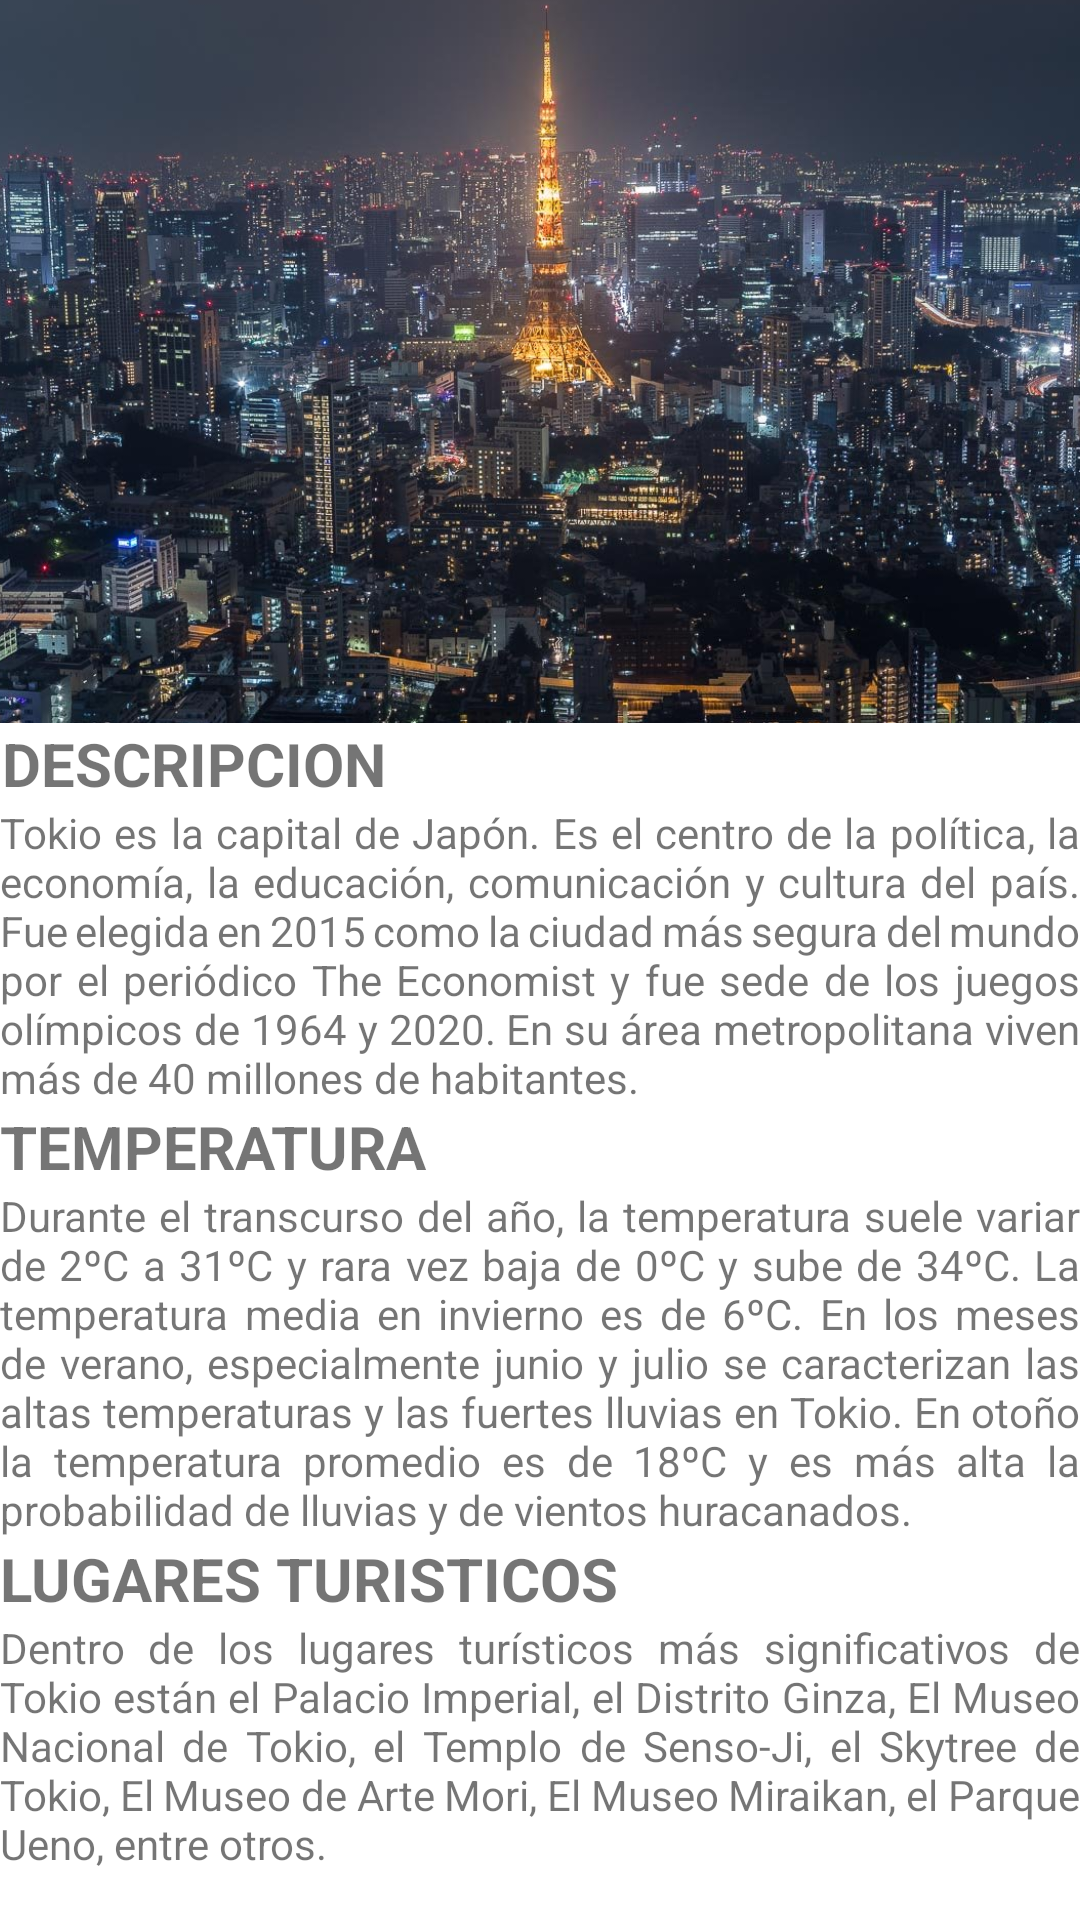

Produce the Android XML layout that renders to this screen, including the resource entries it uses.
<!-- AndroidManifest.xml: application theme Theme.TokyoTravel -->
<!-- res/layout/activity_main.xml -->
<?xml version="1.0" encoding="utf-8"?>
<ScrollView xmlns:android="http://schemas.android.com/apk/res/android"
    xmlns:app="http://schemas.android.com/apk/res-auto"
    xmlns:tools="http://schemas.android.com/tools"
    android:layout_width="match_parent"
    android:layout_height="wrap_content"
    tools:ignore="SpeakableTextPresentCheck">

    <androidx.constraintlayout.widget.ConstraintLayout
        android:layout_width="match_parent"
        android:layout_height="wrap_content"
        tools:context=".MainActivity">

        <ImageView
            android:id="@+id/ImagenTokyo"
            android:layout_width="410dp"
            android:layout_height="241dp"
            android:scaleType="centerCrop"
            android:src="@drawable/tokyo_japan_night"
            app:layout_constraintEnd_toEndOf="parent"
            app:layout_constraintStart_toStartOf="parent"
            app:layout_constraintTop_toTopOf="parent" />

        <TextView
            android:id="@+id/textView"
            android:layout_width="wrap_content"
            android:layout_height="wrap_content"
            android:text="DESCRIPCION"
            android:textSize="20sp"
            android:textStyle="bold"
            app:layout_constraintEnd_toEndOf="parent"
            app:layout_constraintHorizontal_bias="0.003"
            app:layout_constraintStart_toStartOf="parent"
            app:layout_constraintTop_toBottomOf="@+id/ImagenTokyo"></TextView>

        <TextView
            android:id="@+id/textView2"
            android:layout_width="wrap_content"
            android:layout_height="wrap_content"
            android:justificationMode="inter_word"
            android:text="Tokio es la capital de Japón. Es el centro de la política, la economía, la educación, comunicación y cultura del país. Fue elegida en 2015 como la ciudad más segura del mundo por el periódico The Economist y fue sede de los juegos olímpicos de 1964 y 2020. En su área metropolitana viven más de 40 millones de habitantes."
            app:layout_constraintEnd_toEndOf="parent"
            app:layout_constraintStart_toStartOf="parent"
            app:layout_constraintTop_toBottomOf="@+id/textView"></TextView>

        <TextView
            android:id="@+id/textView4"
            android:layout_width="wrap_content"
            android:layout_height="wrap_content"
            android:text="TEMPERATURA"
            android:textSize="20sp"
            android:textStyle="bold"
            app:layout_constraintEnd_toEndOf="parent"
            app:layout_constraintHorizontal_bias="0.0"
            app:layout_constraintStart_toStartOf="parent"
            app:layout_constraintTop_toBottomOf="@+id/textView2"></TextView>

        <TextView
            android:id="@+id/textView5"
            android:layout_width="wrap_content"
            android:layout_height="wrap_content"
            android:justificationMode="inter_word"
            android:text="Durante el transcurso del año, la temperatura suele variar de 2ºC a 31ºC y rara vez baja de 0ºC y sube de 34ºC. La temperatura media en invierno es de 6ºC. En los meses de verano, especialmente junio y julio se caracterizan las altas temperaturas y las fuertes lluvias en Tokio. En otoño la temperatura promedio es de 18ºC y es más alta la probabilidad de lluvias y de vientos huracanados."
            app:layout_constraintEnd_toEndOf="parent"
            app:layout_constraintStart_toStartOf="parent"
            app:layout_constraintTop_toBottomOf="@+id/textView4"></TextView>

        <TextView
            android:id="@+id/textView6"
            android:layout_width="wrap_content"
            android:layout_height="wrap_content"
            android:text="LUGARES TURISTICOS"
            android:textSize="20sp"
            android:textStyle="bold"
            app:layout_constraintEnd_toEndOf="parent"
            app:layout_constraintHorizontal_bias="0.0"
            app:layout_constraintStart_toStartOf="parent"
            app:layout_constraintTop_toBottomOf="@+id/textView5"></TextView>

        <TextView
            android:layout_width="wrap_content"
            android:layout_height="wrap_content"
            android:justificationMode="inter_word"
            android:text="Dentro de los lugares turísticos más significativos de Tokio están el Palacio Imperial, el Distrito Ginza, El Museo Nacional de Tokio, el Templo de Senso-Ji, el Skytree de Tokio, El Museo de Arte Mori, El Museo Miraikan, el Parque Ueno, entre otros."
            app:layout_constraintEnd_toEndOf="parent"
            app:layout_constraintStart_toStartOf="parent"
            app:layout_constraintTop_toBottomOf="@+id/textView6"></TextView>


    </androidx.constraintlayout.widget.ConstraintLayout>
</ScrollView>
<!-- resources referenced by this layout -->
<resources>
  <!-- drawable tokyo_japan_night: jpg bitmap (drawable-mdpi, 228667 bytes) -->
  <style name="Theme.TokyoTravel" parent="Theme.MaterialComponents.DayNight.DarkActionBar">
          
          <item name="colorPrimary">@color/purple_500</item>
          <item name="colorPrimaryVariant">@color/purple_700</item>
          <item name="colorOnPrimary">@color/white</item>
          
          <item name="colorSecondary">@color/teal_200</item>
          <item name="colorSecondaryVariant">@color/teal_700</item>
          <item name="colorOnSecondary">@color/black</item>
          
          <item name="android:statusBarColor" tools:targetApi="l">?attr/colorPrimaryVariant</item>
          
      </style>
  <!-- not gathered from this repository: default colours our renderer supplied (Android Studio template values) -->
  <color name="purple_500">#FF6200EE</color>
  <color name="purple_700">#FF3700B3</color>
  <color name="teal_200">#FF03DAC5</color>
  <color name="teal_700">#FF018786</color>
  <color name="black">#FF000000</color>
  <color name="white">#FFFFFFFF</color>
</resources>
